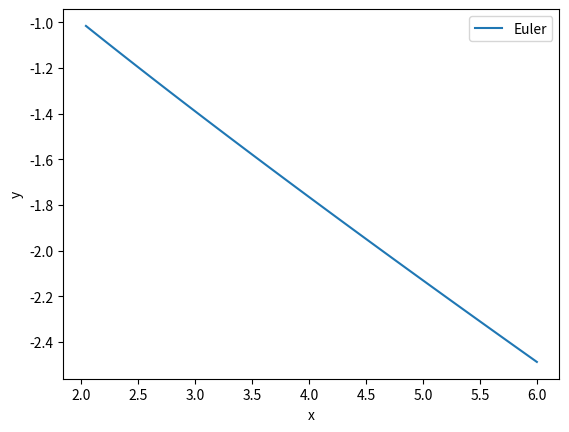

Python code for this plot:
import matplotlib.pyplot as plt
import numpy as np
from math import exp


#EJERCIO APLICANDO EULER
def euler(f,x,y,h,n):
    u = []
    v = []
    for i in range(n):
        y = y + h*f(x,y)
        x = x + h
        u.append(x)
        v.append(y)
    return u,v

def f(x,y):
    '''Aqui añadimos la EDO, de lo que despejamos de y' '''
    #return (np.exp(x))/((1+np.exp(x))*y)
    #return (x*y)/(x**2 + y**2)
    #return (2-3*x-y)/(x-1)
    return (x*y)/(x**2+y**2)
    

def f_exacta(x):
    
    #return np.sqrt(2 * np.log(1 + np.exp(x)) + 0.746144)
    return (2*x-((3*x**2)/2)+1)/(x-1)




def error(v, v_aprox):
    '''
    Devuelve el error absoluto
    '''
    return abs(v- v_aprox)

#DATOS
x_inicial=2
x_final=6

x = 2
y = -1
n = 100
h = (x_final-x_inicial)/n
u,v = euler(f,x,y,h,n)

print('w_100', v[-1])

#solucion real en y(100)
print('y(6)=', f_exacta(6)) #es la ultima x del rango

#Error
v_exacta = f_exacta(6) #no olvid<r sustituir la X
print('Error: ', error(v_exacta,v[-1]))

#Grafica
plt.plot(u,v,label='Euler')
plt.xlabel('x')
plt.ylabel('y')
plt.legend()
plt.show()
#plt.savefig('graficagota2.png')
